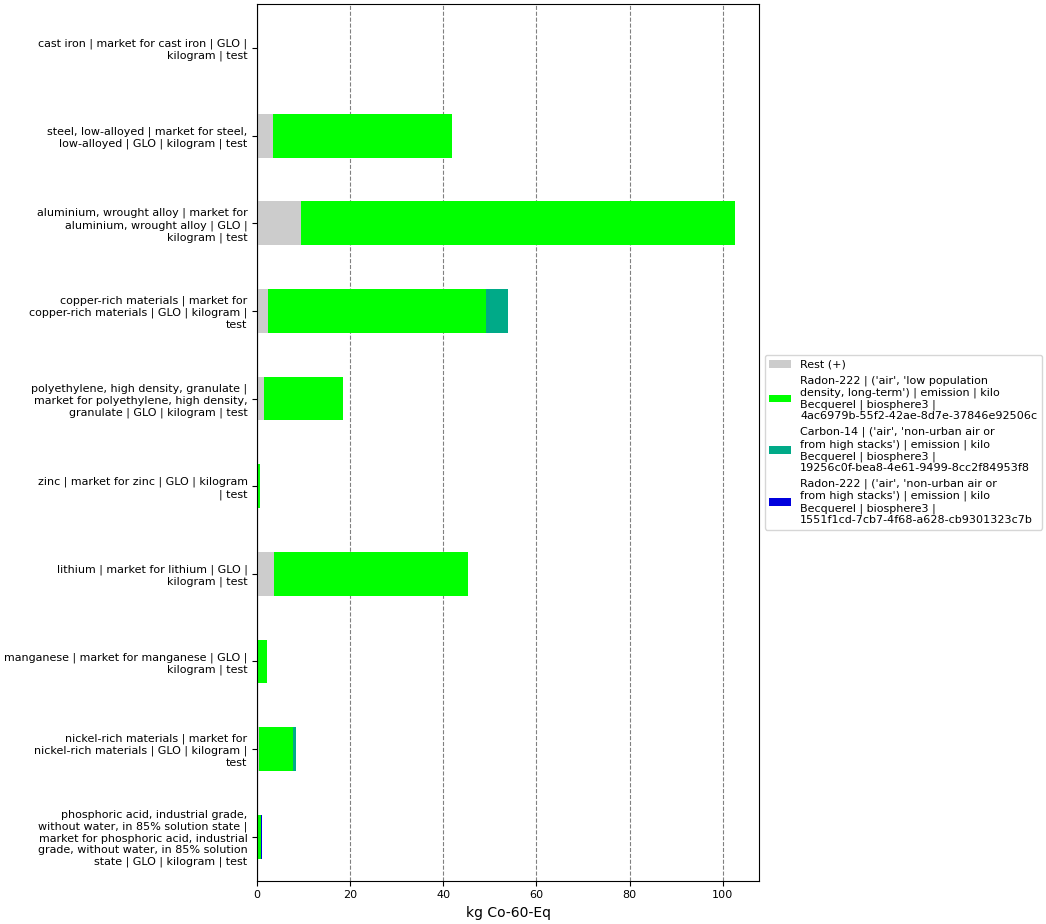

The data file committed next to this chart (first rows):
, index, name, categories, type, unit, database, code, cast iron | market for cast iron | GLO |…, steel, low-alloyed | market for steel, l…, aluminium, wrought alloy | market for al…, polyethylene, high density, granulate | …, zinc | market for zinc | GLO | kilogram …, copper-rich materials | market for coppe…, lithium | market for lithium | GLO | kil…, manganese | market for manganese | GLO |…, nickel-rich materials | market for nicke…, phosphoric acid, industrial grade, witho…
0, Score, , , , , , , 0.1583, 41.9, 102.7, 18.46, 0.6543, 53.84, 45.33, 2.041, 8.351, 0.9248
1, Rest (+), , , , , , , 0.01311, 3.478, 9.489, 1.466, 0.02283, 2.312, 3.7, 0.1586, 0.3565, 0.05344
3, Radon-222 | ('air', 'low population dens…, Radon-222, ('air', 'low population density, long-te…, emission, kg Co-60-Eq, biosphere3, 4ac6979b-55f2-42ae-8d7e-37846e92506c, 0.1452, 38.42, 93.23, 17, 0.5943, 46.8, 41.63, 1.882, 7.271, 0.795
4, Carbon-14 | ('air', 'non-urban air or fr…, Carbon-14, ('air', 'non-urban air or from high stac…, emission, kg Co-60-Eq, biosphere3, 19256c0f-bea8-4e61-9499-8cc2f84953f8, , , , , 0.03714, 4.731, , , 0.7232, 
5, Radon-222 | ('air', 'non-urban air or fr…, Radon-222, ('air', 'non-urban air or from high stac…, emission, kg Co-60-Eq, biosphere3, 1551f1cd-7cb7-4f68-a628-cb9301323c7b, , , , , , , , , , 0.07645
